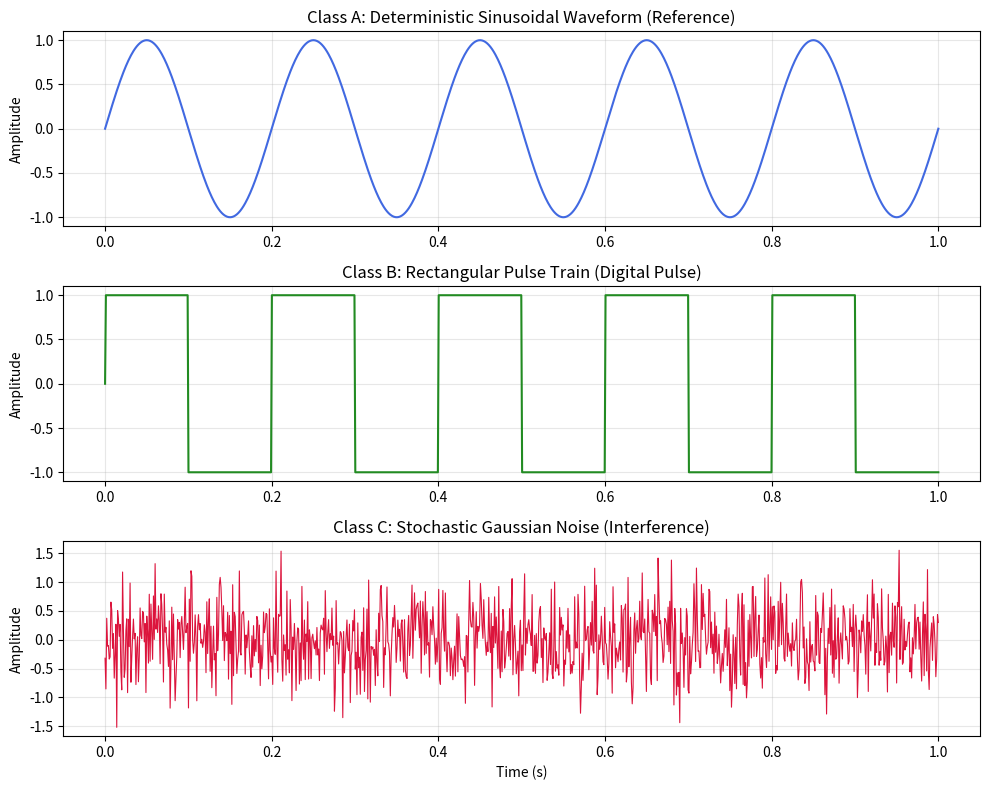

Write the Python code that produced this figure.
import numpy as np
import matplotlib.pyplot as plt

# --- 1. CONFIGURATION: Temporal Domain Specification ---
# Sampling Frequency: 1000 Hz | Duration: 1.0 Second
# Defining a discrete time vector for digital signal processing.
t = np.linspace(0, 1, 1000) 

# --- 2. SYNTHESIS: Generating Reference Signal Classes ---

# Class A: Deterministic Sinusoidal Waveform (Analog Modeling)
# Represents periodic periodic signals found in communication systems.
sine_wave = np.sin(2 * np.pi * 5 * t)

# Class B: Rectangular Pulse Train (Digital Switching Logic)
# Modeling idealized bit-stream transitions using signum functions.
square_wave = np.sign(np.sin(2 * np.pi * 5 * t))

# Class C: Stochastic Gaussian Noise (Spectral Interference)
# Simulating thermal electronic interference using a Normal Distribution.
noise = np.random.normal(0, 0.5, 1000)

# --- 3. ANALYSIS: Multi-Panel Temporal Visualization ---
# Generating high-resolution plots for signal characterization.
plt.figure(figsize=(10, 8))

# Subplot: Sinusoidal Analysis
plt.subplot(3, 1, 1)
plt.plot(t, sine_wave, color='royalblue', linewidth=1.5)
plt.title("Class A: Deterministic Sinusoidal Waveform (Reference)")
plt.ylabel("Amplitude")
plt.grid(True, alpha=0.3)

# Subplot: Square Waveform Analysis
plt.subplot(3, 1, 2)
plt.plot(t, square_wave, color='forestgreen', linewidth=1.5)
plt.title("Class B: Rectangular Pulse Train (Digital Pulse)")
plt.ylabel("Amplitude")
plt.grid(True, alpha=0.3)

# Subplot: Gaussian Noise Analysis
plt.subplot(3, 1, 3)
plt.plot(t, noise, color='crimson', linewidth=0.8)
plt.title("Class C: Stochastic Gaussian Noise (Interference)")
plt.xlabel("Time (s)")
plt.ylabel("Amplitude")
plt.grid(True, alpha=0.3)

plt.tight_layout()
print("Waveform synthesis complete. Visualizing results...")
plt.show()